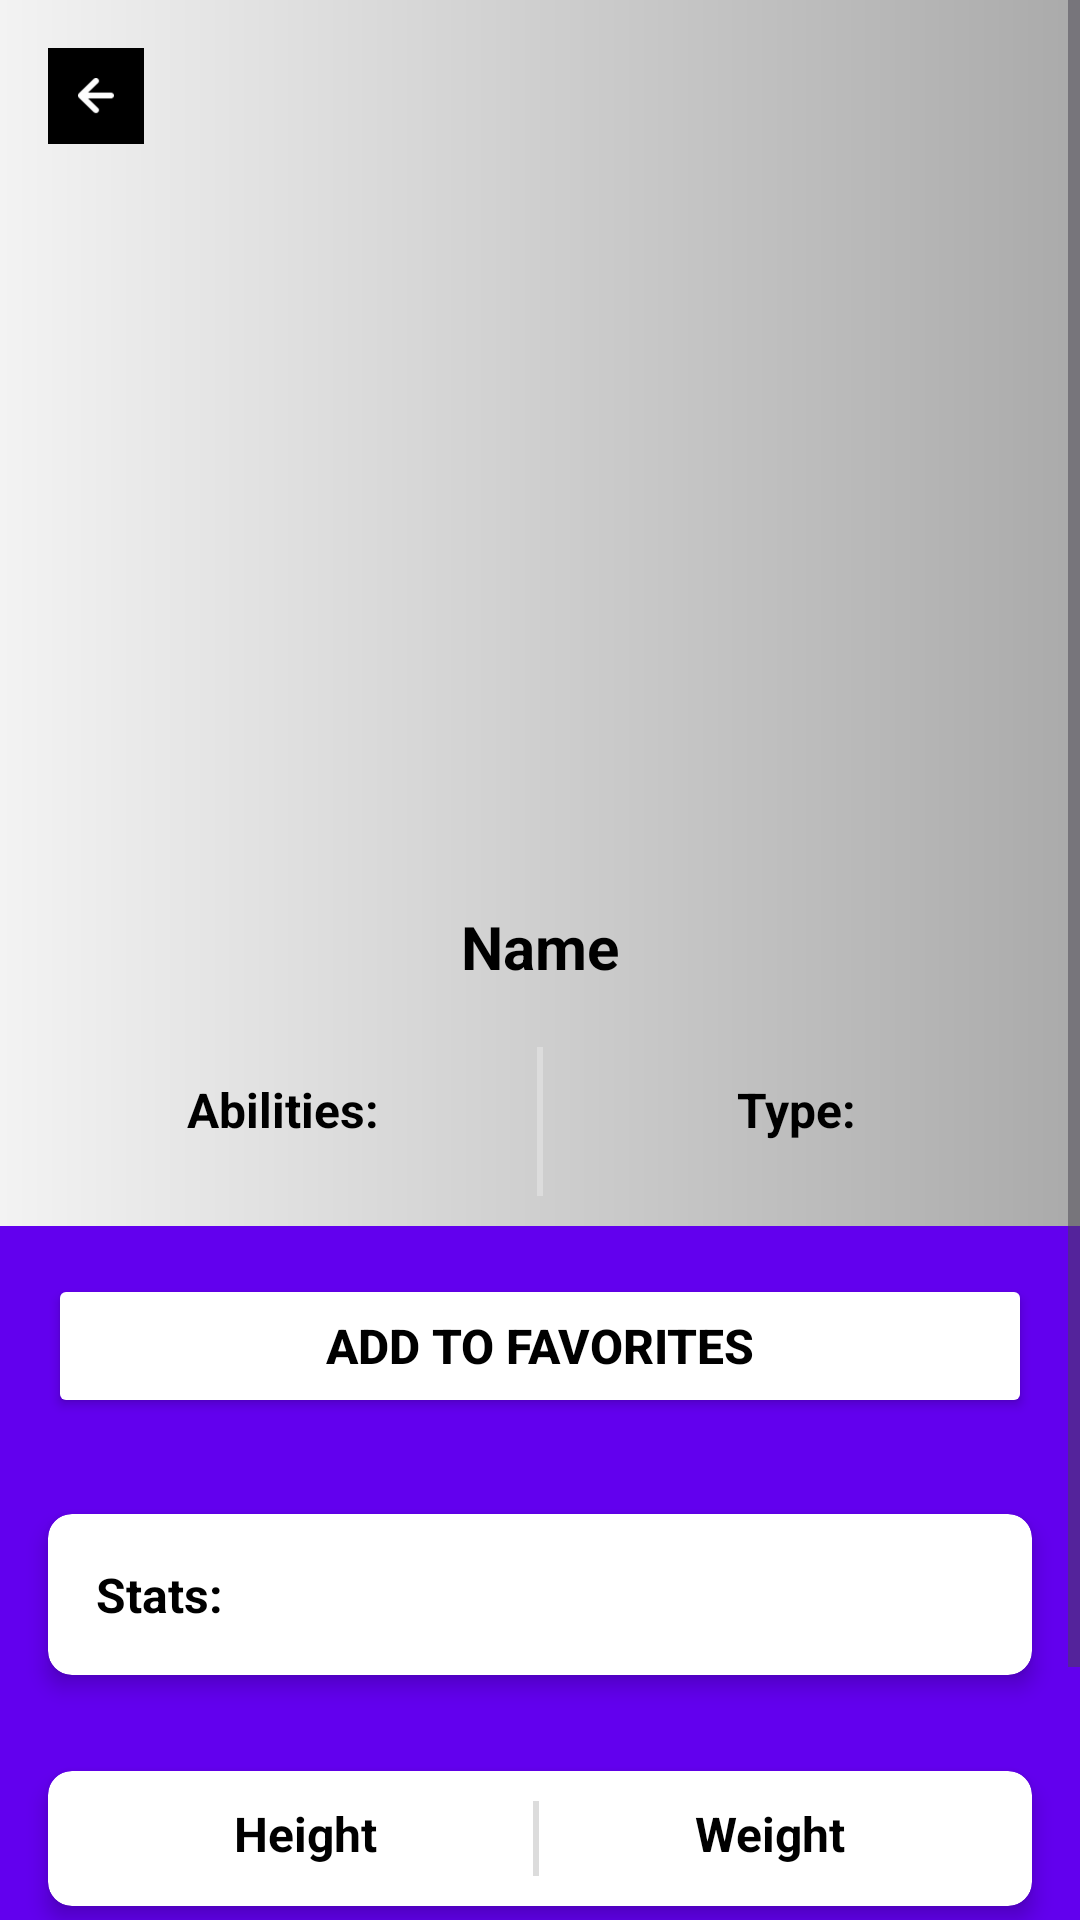

Write the Android layout XML for this screen, with the resource values it uses.
<!-- AndroidManifest.xml: application theme Theme.Pokemonmvvmroomdb -->
<!-- res/layout/fragment_pokemon_details.xml -->
<ScrollView xmlns:android="http://schemas.android.com/apk/res/android"
    xmlns:app="http://schemas.android.com/apk/res-auto"
    android:layout_width="match_parent"
    android:layout_height="match_parent"
    android:background="@color/design_default_color_primary">

    <LinearLayout
        android:id="@+id/llBackground"
        android:layout_width="match_parent"
        android:layout_height="wrap_content"
        android:orientation="vertical">

        <include
            android:id="@+id/btn_back"
            layout="@layout/generic_back_button"
            android:layout_width="match_parent"
            android:layout_height="wrap_content"
            app:layout_constraintEnd_toEndOf="parent"
            app:layout_constraintStart_toStartOf="parent"
            app:layout_constraintTop_toTopOf="parent" />

        
        <LinearLayout
            android:layout_width="match_parent"
            android:layout_height="wrap_content"
            android:background="@drawable/gradient_gray_background"
            android:orientation="horizontal">

            <ImageView
                android:id="@+id/frontSpriteImageView"
                android:layout_width="0dp"
                android:layout_height="220dp"
                android:layout_gravity="center"
                android:layout_marginTop="8dp"
                android:layout_weight="1" />

            <ImageView
                android:id="@+id/backSpriteImageView"
                android:layout_width="0dp"
                android:layout_height="200dp"
                android:layout_gravity="center"
                android:layout_marginTop="8dp"
                android:layout_weight="1"
                android:visibility="gone" />
        </LinearLayout>

        
        <LinearLayout
            android:layout_width="match_parent"
            android:layout_height="wrap_content"
            android:background="@drawable/gradient_gray_background"
            android:orientation="vertical"
            android:padding="10dp">

            <TextView
                android:id="@+id/nameTextView"
                android:layout_width="match_parent"
                android:layout_height="wrap_content"
                android:gravity="center"
                android:text="Name"
                android:textColor="@color/black"
                android:textSize="20sp"
                android:textStyle="bold" />
        </LinearLayout>

        
        <LinearLayout
            android:layout_width="match_parent"
            android:layout_height="wrap_content"
            android:background="@drawable/gradient_gray_background"
            android:orientation="horizontal"
            android:padding="10dp">

            <LinearLayout
                android:layout_width="0dp"
                android:layout_height="wrap_content"
                android:layout_weight="1"
                android:orientation="vertical"
                android:padding="10dp">

                <TextView
                    android:id="@+id/abilitiesTitleTextView"
                    android:layout_width="match_parent"
                    android:layout_height="wrap_content"
                    android:gravity="center"
                    android:text="Abilities:"
                    android:textColor="@color/black"
                    android:textSize="16sp"
                    android:textStyle="bold" />

                <LinearLayout
                    android:id="@+id/abilitiesLayout"
                    android:layout_width="match_parent"
                    android:layout_height="wrap_content"
                    android:orientation="horizontal"
                    android:paddingTop="8dp" />
            </LinearLayout>

            <View
                android:layout_width="2dp"
                android:layout_height="match_parent"
                android:background="#dcdcdc" />

            <LinearLayout
                android:layout_width="0dp"
                android:layout_height="wrap_content"
                android:layout_weight="1"
                android:orientation="vertical"
                android:padding="10dp">

                <TextView
                    android:id="@+id/typesTitleTextView"
                    android:layout_width="match_parent"
                    android:layout_height="wrap_content"
                    android:gravity="center"
                    android:text="Type:"
                    android:textColor="@color/black"
                    android:textSize="16sp"
                    android:textStyle="bold" />

                <LinearLayout
                    android:id="@+id/typesLayout"
                    android:layout_width="match_parent"
                    android:layout_height="wrap_content"
                    android:gravity="center"
                    android:orientation="horizontal"
                    android:paddingTop="8dp" />
            </LinearLayout>
        </LinearLayout>

        <Button
            android:id="@+id/btn_add_to_favorites"
            android:layout_width="match_parent"
            android:layout_height="wrap_content"
            android:layout_margin="16dp"
            android:text="Add to Favorites"
            android:backgroundTint="@color/ic_launcher_background"
            android:textColor="@color/black"
            android:textSize="16sp"
            android:textStyle="bold" />

        
        <androidx.cardview.widget.CardView
            android:layout_width="match_parent"
            android:layout_height="wrap_content"
            android:layout_margin="16dp"
            android:background="@color/white"
            app:cardCornerRadius="8dp"
            app:cardElevation="4dp">

            <LinearLayout
                android:layout_width="match_parent"
                android:layout_height="wrap_content"
                android:orientation="vertical"
                android:padding="16dp">

                <TextView
                    android:id="@+id/statsTitleTextView"
                    android:layout_width="wrap_content"
                    android:layout_height="wrap_content"
                    android:text="Stats:"
                    android:textColor="@color/black"
                    android:textSize="16sp"
                    android:textStyle="bold" />

                <LinearLayout
                    android:id="@+id/statsLayout"
                    android:layout_width="match_parent"
                    android:layout_height="wrap_content"
                    android:orientation="vertical" />
            </LinearLayout>
        </androidx.cardview.widget.CardView>

        <androidx.cardview.widget.CardView
            android:layout_width="match_parent"
            android:layout_height="wrap_content"
            android:layout_margin="16dp"
            android:background="@color/white"
            app:cardCornerRadius="8dp"
            app:cardElevation="4dp">

            <LinearLayout
                android:layout_width="match_parent"
                android:layout_height="wrap_content"
                android:orientation="horizontal"
                android:padding="10dp">

                <TextView
                    android:id="@+id/heightTextView"
                    android:layout_width="wrap_content"
                    android:layout_height="wrap_content"
                    android:layout_weight="1"
                    android:gravity="center"
                    android:text="Height"
                    android:textColor="@color/black"
                    android:textSize="16sp"
                    android:textStyle="bold" />

                <View
                    android:layout_width="2dp"
                    android:layout_height="25dp"
                    android:background="#dcdcdc" />

                <TextView
                    android:id="@+id/weightTextView"
                    android:layout_width="wrap_content"
                    android:layout_height="wrap_content"
                    android:layout_weight="1"
                    android:gravity="center"
                    android:text="Weight"
                    android:textColor="@color/black"
                    android:textSize="16sp"
                    android:textStyle="bold" />
            </LinearLayout>

        </androidx.cardview.widget.CardView>

        
        <androidx.cardview.widget.CardView
            android:layout_width="match_parent"
            android:layout_height="wrap_content"
            android:layout_margin="16dp"
            android:background="@color/white"
            app:cardCornerRadius="8dp"
            app:cardElevation="4dp">

            <LinearLayout
                android:layout_width="match_parent"
                android:layout_height="wrap_content"
                android:orientation="vertical"
                android:padding="16dp">

                <TextView
                    android:id="@+id/movesTitleTextView"
                    android:layout_width="wrap_content"
                    android:layout_height="wrap_content"
                    android:text="Moves:"
                    android:textColor="@color/black"
                    android:textSize="16sp"
                    android:textStyle="bold" />

                <LinearLayout
                    android:id="@+id/movesLayout"
                    android:layout_width="match_parent"
                    android:layout_height="wrap_content"
                    android:orientation="vertical" />

            </LinearLayout>
        </androidx.cardview.widget.CardView>
    </LinearLayout>
</ScrollView>
<!-- res/layout/generic_back_button.xml (included above) -->
<?xml version="1.0" encoding="utf-8"?>
<androidx.appcompat.widget.Toolbar xmlns:android="http://schemas.android.com/apk/res/android"
    xmlns:app="http://schemas.android.com/apk/res-auto"
    android:id="@+id/toolbar"
    android:layout_width="match_parent"
    android:layout_height="wrap_content"
    android:background="@drawable/gradient_gray_background">

    <ImageButton
        android:id="@+id/btn_back"
        android:layout_width="32dp"
        android:layout_height="32dp"
        android:layout_gravity="start"
        android:layout_marginTop="5dp"
        android:layout_marginEnd="5dp"
        android:layout_marginBottom="5dp"
        android:background="@color/black"
        android:padding="10dp"
        android:scaleType="fitXY"
        android:src="@drawable/ic_arrow_left_black"
        app:tint="@color/white" />

    <TextView
        android:id="@+id/title"
        android:layout_width="wrap_content"
        android:layout_height="wrap_content"
        android:layout_gravity="center"
        android:layout_marginStart="8dp"
        android:layout_marginEnd="8dp"
        android:ellipsize="end"
        android:maxLines="1"
        android:text=""
        android:textColor="#FFC107"
        android:textSize="16sp" />

</androidx.appcompat.widget.Toolbar>
<!-- resources referenced by this layout -->
<resources>
  <!-- drawable gradient_gray_background (drawable) -->
  <shape xmlns:android="http://schemas.android.com/apk/res/android">
      <gradient
          android:startColor="#F3F3F3"
          android:endColor="#AAAAAA"
          android:angle="0"/>
  </shape>
  <!-- drawable ic_arrow_left_black: png bitmap (drawable, 1688 bytes) -->
  <style name="Theme.Pokemonmvvmroomdb" parent="Base.Theme.Pokemonmvvmroomdb" />
  <style name="Base.Theme.Pokemonmvvmroomdb" parent="Theme.Material3.Light.NoActionBar">
          
          <item name="colorPrimary">#191f22</item>
      </style>
  <!-- not gathered from this repository: default colours our renderer supplied (Android Studio template values) -->
  <color name="black">#FF000000</color>
  <color name="white">#FFFFFFFF</color>
</resources>
